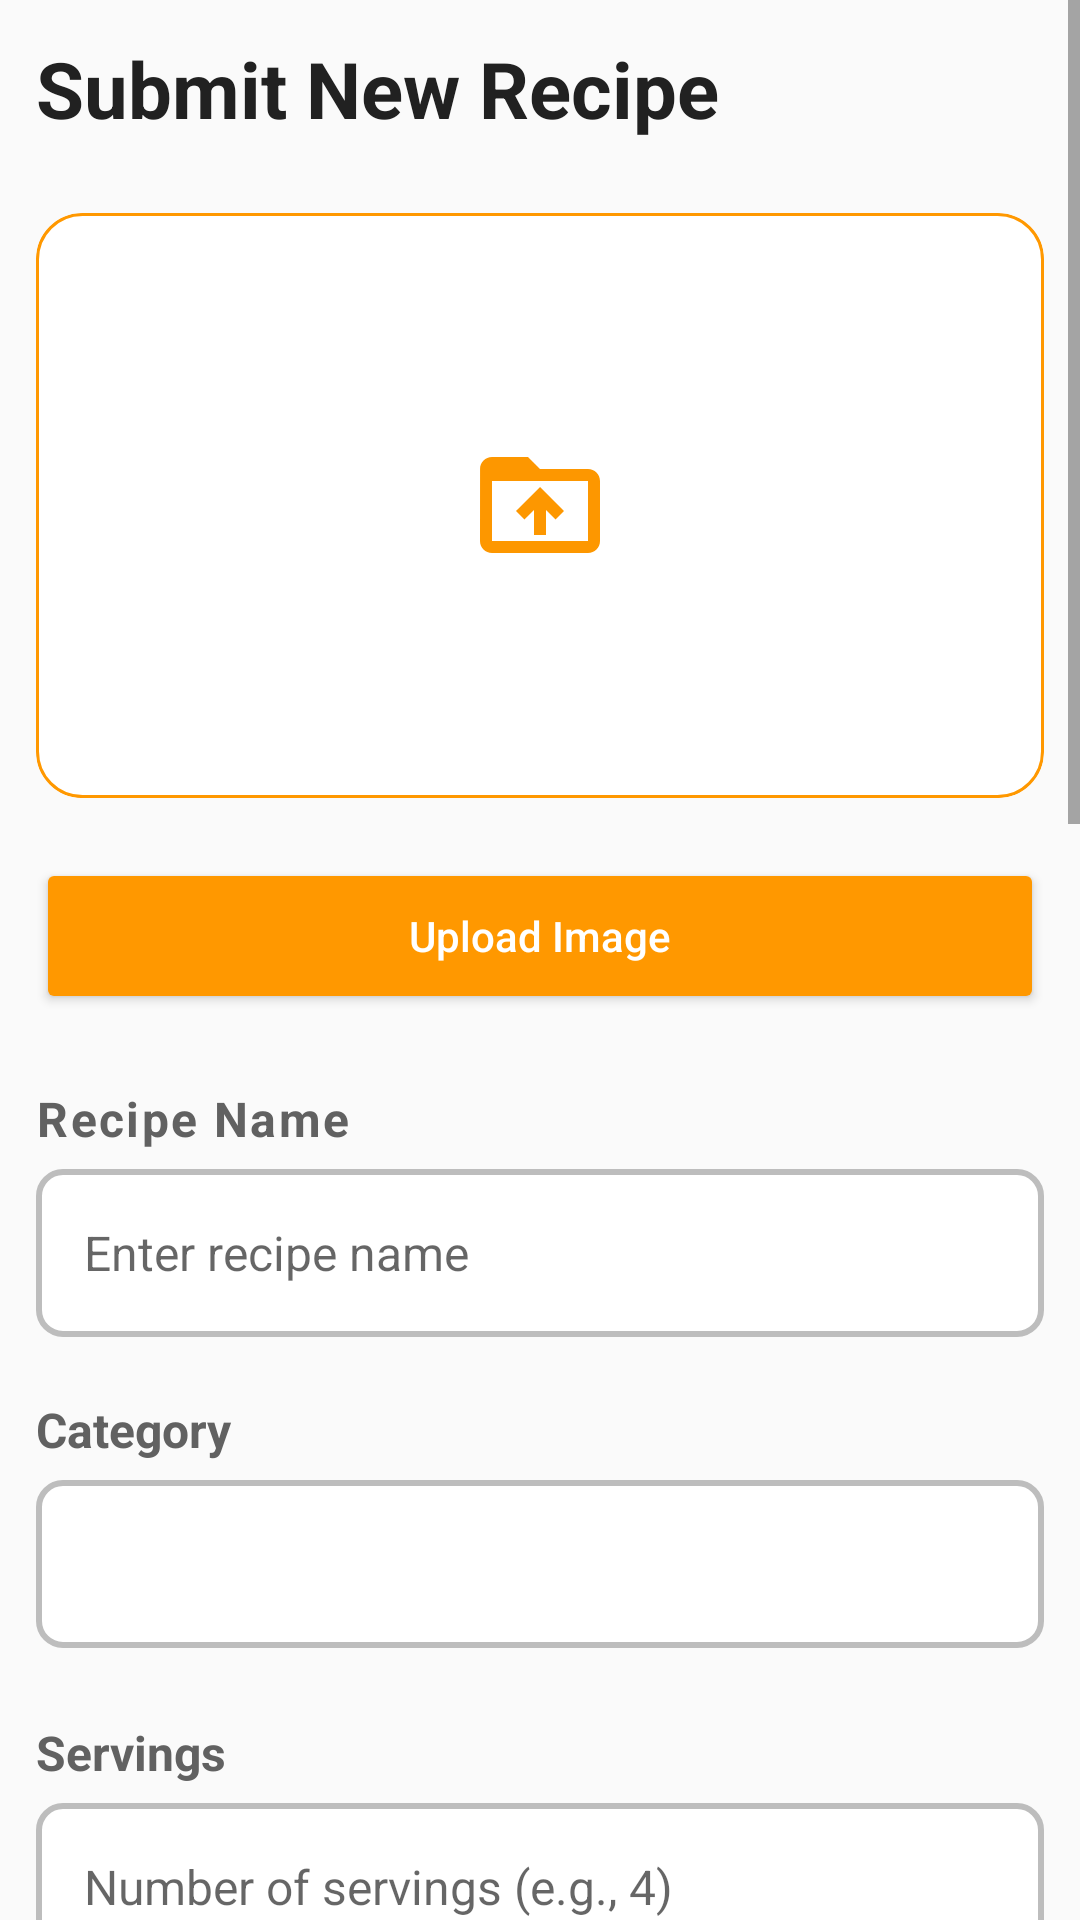

Here is an Android app screen rendered from its layout file. Give the layout XML and the strings, colors and styles it references.
<!-- AndroidManifest.xml: application theme Theme.ExpenseTracker -->
<!-- res/layout/fragment_submit_recipe.xml -->
<?xml version="1.0" encoding="utf-8"?>
<ScrollView xmlns:android="http://schemas.android.com/apk/res/android"
    android:layout_width="match_parent"
    android:layout_height="match_parent"
    android:fillViewport="true"
    android:background="#FAFAFA">

    <LinearLayout
        android:id="@+id/rootLayout"
        android:layout_width="match_parent"
        android:layout_height="wrap_content"
        android:orientation="vertical"
        android:padding="12dp">

        
        <ProgressBar
            android:id="@+id/progressBar"
            android:layout_width="wrap_content"
            android:layout_height="wrap_content"
            android:layout_gravity="center_horizontal"
            android:visibility="gone"
            android:layout_marginTop="16dp"
            android:layout_marginBottom="16dp"/>

        
        <TextView
            android:layout_width="match_parent"
            android:layout_height="wrap_content"
            android:text="Submit New Recipe"
            android:textSize="26sp"
            android:textStyle="bold"
            android:textColor="#212121"
            android:layout_marginBottom="24dp"/>

        <FrameLayout
            android:layout_width="match_parent"
            android:layout_height="195dp"
            android:layout_marginBottom="16dp">

            
            <ImageView
                android:id="@+id/ivRecipeImage"
                android:layout_width="match_parent"
                android:layout_height="match_parent"
                android:background="@drawable/edit_text_bg"
                android:clipToOutline="true"
                android:contentDescription="Recipe Image"
                android:scaleType="centerCrop" />

            
            <ImageView
                android:layout_width="48dp"
                android:layout_height="48dp"
                android:layout_gravity="center"
                android:src="@drawable/baseline_putimage" />

        </FrameLayout>

        <Button
            android:id="@+id/btnUploadImage"
            android:layout_width="match_parent"
            android:layout_height="52dp"
            android:text="Upload Image"
            android:textAllCaps="false"
            android:backgroundTint="@color/purple_500"
            android:textColor="#FFFFFF"
            android:layout_marginBottom="24dp"
            android:layout_marginTop="4dp"/>


        
        <TextView
            android:layout_width="wrap_content"
            android:layout_height="wrap_content"
            android:text="Recipe Name"
            android:textSize="16dp"
            android:textStyle="bold"
            android:textColor="#616161"
            android:letterSpacing="0.05"
            android:layout_marginBottom="6dp" />

        
        <EditText
            android:id="@+id/etRecipeName"
            android:layout_width="match_parent"
            android:layout_height="56dp"
            android:hint="Enter recipe name"
            android:inputType="text"
            android:padding="16dp"
            android:textSize="16sp"
            android:background="@drawable/edit_text_border"
            android:layout_marginBottom="20dp"/>


        
        <TextView
            android:layout_width="match_parent"
            android:layout_height="wrap_content"
            android:text="Category"
            android:textSize="16dp"
            android:textStyle="bold"
            android:textColor="#616161"
            android:layout_marginBottom="6dp"/>

        <Spinner
            android:id="@+id/spinnerCategory"
            android:layout_width="match_parent"
            android:layout_height="56dp"
            android:background="@drawable/edit_text_border"
            android:paddingStart="12dp"
            android:paddingEnd="12dp"
            android:layout_marginBottom="24dp"/>

        
        <TextView
            android:layout_width="match_parent"
            android:layout_height="wrap_content"
            android:text="Servings"
            android:textSize="16dp"
            android:textStyle="bold"
            android:textColor="#616161"
            android:layout_marginBottom="6dp"/>

        <EditText
            android:id="@+id/etServings"
            android:layout_width="match_parent"
            android:layout_height="56dp"
            android:hint="Number of servings (e.g., 4)"
            android:inputType="number"
            android:maxLength="2"
            android:padding="16dp"
            android:textSize="16sp"
            android:background="@drawable/edit_text_border"
            android:layout_marginBottom="20dp"/>


        
        <TextView
            android:layout_width="match_parent"
            android:layout_height="wrap_content"
            android:text="Cooking Time (minutes)"
            android:textSize="16dp"
            android:textStyle="bold"
            android:textColor="#616161"
            android:layout_marginBottom="6dp"/>

        <EditText
            android:id="@+id/etCookingTime"
            android:layout_width="match_parent"
            android:layout_height="56dp"
            android:hint="e.g., 30"
            android:inputType="number"
            android:padding="16dp"
            android:textSize="16sp"
            android:background="@drawable/edit_text_border"
            android:layout_marginBottom="20dp"/>

        
        <TextView
            android:layout_width="match_parent"
            android:layout_height="wrap_content"
            android:text="Difficulty Level"
            android:textSize="16dp"
            android:textStyle="bold"
            android:textColor="#616161"
            android:layout_marginBottom="6dp"/>

        <Spinner
            android:id="@+id/spinnerDifficulty"
            android:layout_width="match_parent"
            android:layout_height="56dp"
            android:background="@drawable/edit_text_border"
            android:paddingStart="12dp"
            android:paddingEnd="12dp"
            android:layout_marginBottom="20dp"/>

        
        <TextView
            android:layout_width="match_parent"
            android:layout_height="wrap_content"
            android:text="Cuisine Type (Optional)"
            android:textSize="16dp"
            android:textStyle="bold"
            android:textColor="#616161"
            android:layout_marginBottom="6dp"/>

        <Spinner
            android:id="@+id/spinnerCuisine"
            android:layout_width="match_parent"
            android:layout_height="56dp"
            android:background="@drawable/edit_text_border"
            android:paddingStart="12dp"
            android:paddingEnd="12dp"
            android:layout_marginBottom="24dp"/>

        
        <TextView
            android:layout_width="match_parent"
            android:layout_height="wrap_content"
            android:text="Ingredients"
            android:textStyle="bold"
            android:textSize="16dp"
            android:textColor="#616161"
            android:layout_marginBottom="1dp"/>

        
        <LinearLayout
            android:id="@+id/ingredientsContainer"
            android:layout_width="match_parent"
            android:layout_height="wrap_content"
            android:orientation="vertical"
            android:background="#FFFFFF"
            android:clipToPadding="false"/>

        
        <Button
            android:id="@+id/btnAddIngredient"
            android:layout_width="match_parent"
            android:layout_height="56dp"
            android:background="@drawable/dashed_button"
            android:text="+ Add Ingredient"
            android:textColor="#B0B0B0"
            android:textAllCaps="false"
            android:textSize="16sp"
            android:textStyle="bold"
            android:layout_marginBottom="16dp"/>

        
        <TextView
            android:layout_width="match_parent"
            android:layout_height="wrap_content"
            android:text="Cooking Steps"
            android:textSize="16dp"
            android:textStyle="bold"
            android:textColor="#616161"
            android:layout_marginBottom="3dp"/>

        <LinearLayout
            android:id="@+id/stepsContainer"
            android:layout_width="match_parent"
            android:layout_height="wrap_content"
            android:orientation="vertical"
            android:background="#FFFFFF"
            android:layout_marginBottom="12dp"
            android:clipToPadding="false"/>

        <Button
            android:id="@+id/btnAddStep"
            android:layout_width="match_parent"
            android:layout_height="56dp"
            android:background="@drawable/dashed_button"
            android:text="+ Add Cooking Step"
            android:textColor="#B0B0B0"
            android:textAllCaps="false"
            android:textSize="16sp"
            android:textStyle="bold"
            android:layout_marginBottom="24dp"/>

        
        <EditText
            android:id="@+id/etInstructions"
            android:layout_width="match_parent"
            android:layout_height="wrap_content"
            android:hint="Additional notes or tips..."
            android:inputType="textMultiLine"
            android:minLines="3"
            android:gravity="top"
            android:padding="16dp"
            android:textSize="16sp"
            android:background="@drawable/edit_text_border"
            android:layout_marginBottom="24dp"/>

        
        <Button android:id="@+id/btnSubmit" android:layout_width="match_parent" android:layout_height="56dp" android:text="Submit Recipe" android:textAllCaps="false" android:textSize="16sp" android:textStyle="bold" android:backgroundTint="@color/purple_500" android:textColor="#FFFFFF" android:layout_marginBottom="24dp"/>
        <Button

            android:layout_width="0dp"
            android:layout_height="56dp"
            android:textAllCaps="false"
            android:textSize="16sp"
            android:textStyle="bold"
            android:elevation="0dp"
            android:layout_marginBottom="24dp"/>


    </LinearLayout>
</ScrollView>
<!-- resources referenced by this layout -->
<resources>
  <color name="purple_500">#FF9800</color>
  <!-- drawable baseline_putimage (drawable) -->
  <vector xmlns:android="http://schemas.android.com/apk/res/android" android:autoMirrored="true" android:height="24dp" android:tint="#FD9700" android:viewportHeight="24" android:viewportWidth="24" android:width="24dp">
        
      <path android:fillColor="@android:color/white" android:pathData="M20,6h-8l-2,-2L4,4c-1.1,0 -1.99,0.9 -1.99,2L2,18c0,1.1 0.9,2 2,2h16c1.1,0 2,-0.9 2,-2L22,8c0,-1.1 -0.9,-2 -2,-2zM20,18L4,18L4,8h16v10zM8,13.01l1.41,1.41L11,12.84L11,17h2v-4.16l1.59,1.59L16,13.01 12.01,9 8,13.01z"/>
      
  </vector>
  <!-- drawable dashed_button (drawable) -->
  <shape xmlns:android="http://schemas.android.com/apk/res/android"
      android:shape="rectangle">
      <solid android:color="@android:color/transparent" />
      <stroke
          android:width="2dp"
          android:color="#B0B0B0"
          android:dashWidth="8dp"
          android:dashGap="4dp"/>
      <corners android:radius="10dp"/>
  </shape>
  <!-- drawable edit_text_bg (drawable) -->
  <?xml version="1.0" encoding="utf-8"?>
  <shape xmlns:android="http://schemas.android.com/apk/res/android"
      android:shape="rectangle">
      <solid android:color="#FFFFFF" />
      <stroke
          android:width="1dp"
          android:color="@color/purple_500" />
      <corners android:radius="15dp" />
      <padding
          android:left="16dp"
          android:right="16dp"
          android:top="14dp"
          android:bottom="14dp" />
  </shape>
  <!-- drawable edit_text_border (drawable) -->
  <selector xmlns:android="http://schemas.android.com/apk/res/android">
  
      
      <item android:state_focused="true">
          <shape android:shape="rectangle">
              <solid android:color="#FFFFFF" />
              <stroke
                  android:width="2dp"
                  android:color="#FFA500"/> 
              <corners android:radius="8dp" />
          </shape>
      </item>
  
      
      <item>
          <shape android:shape="rectangle">
              <solid android:color="#FFFFFF" />
              <stroke
                  android:width="2dp"
                  android:color="#BDBDBD"/> 
              <corners android:radius="8dp" />
          </shape>
      </item>
  
  </selector>
  <style name="Theme.ExpenseTracker" parent="Theme.MaterialComponents.DayNight.DarkActionBar">
  
          
          <item name="colorPrimary">@color/purple_500</item>
          <item name="colorPrimaryVariant">@color/purple_700</item>
          <item name="colorOnPrimary">@color/white</item>
  
          
          <item name="colorSecondary">@color/teal_200</item>
          <item name="colorSecondaryVariant">@color/teal_700</item>
          <item name="colorOnSecondary">@color/black</item>
  
          
          <item name="android:statusBarColor">?attr/colorPrimaryVariant</item>
  
          
          <item name="android:windowBackground">@color/light_background</item>
          <item name="colorSurface">@color/light_surface</item>
          <item name="android:textColorPrimary">@color/light_text_primary</item>
          <item name="android:textColorSecondary">@color/light_text_secondary</item>
  
      </style>
  <color name="purple_700">#F57C00</color>
  <color name="white">#FFFFFF</color>
  <color name="teal_200">#FF9800</color>
  <color name="teal_700">#FF9800</color>
  <color name="black">#000000</color>
  <color name="light_background">#FFFFFF</color>
  <color name="light_surface">#FFF3E0</color>
  <color name="light_text_primary">#000000</color>
  <color name="light_text_secondary">#555555</color>
</resources>
